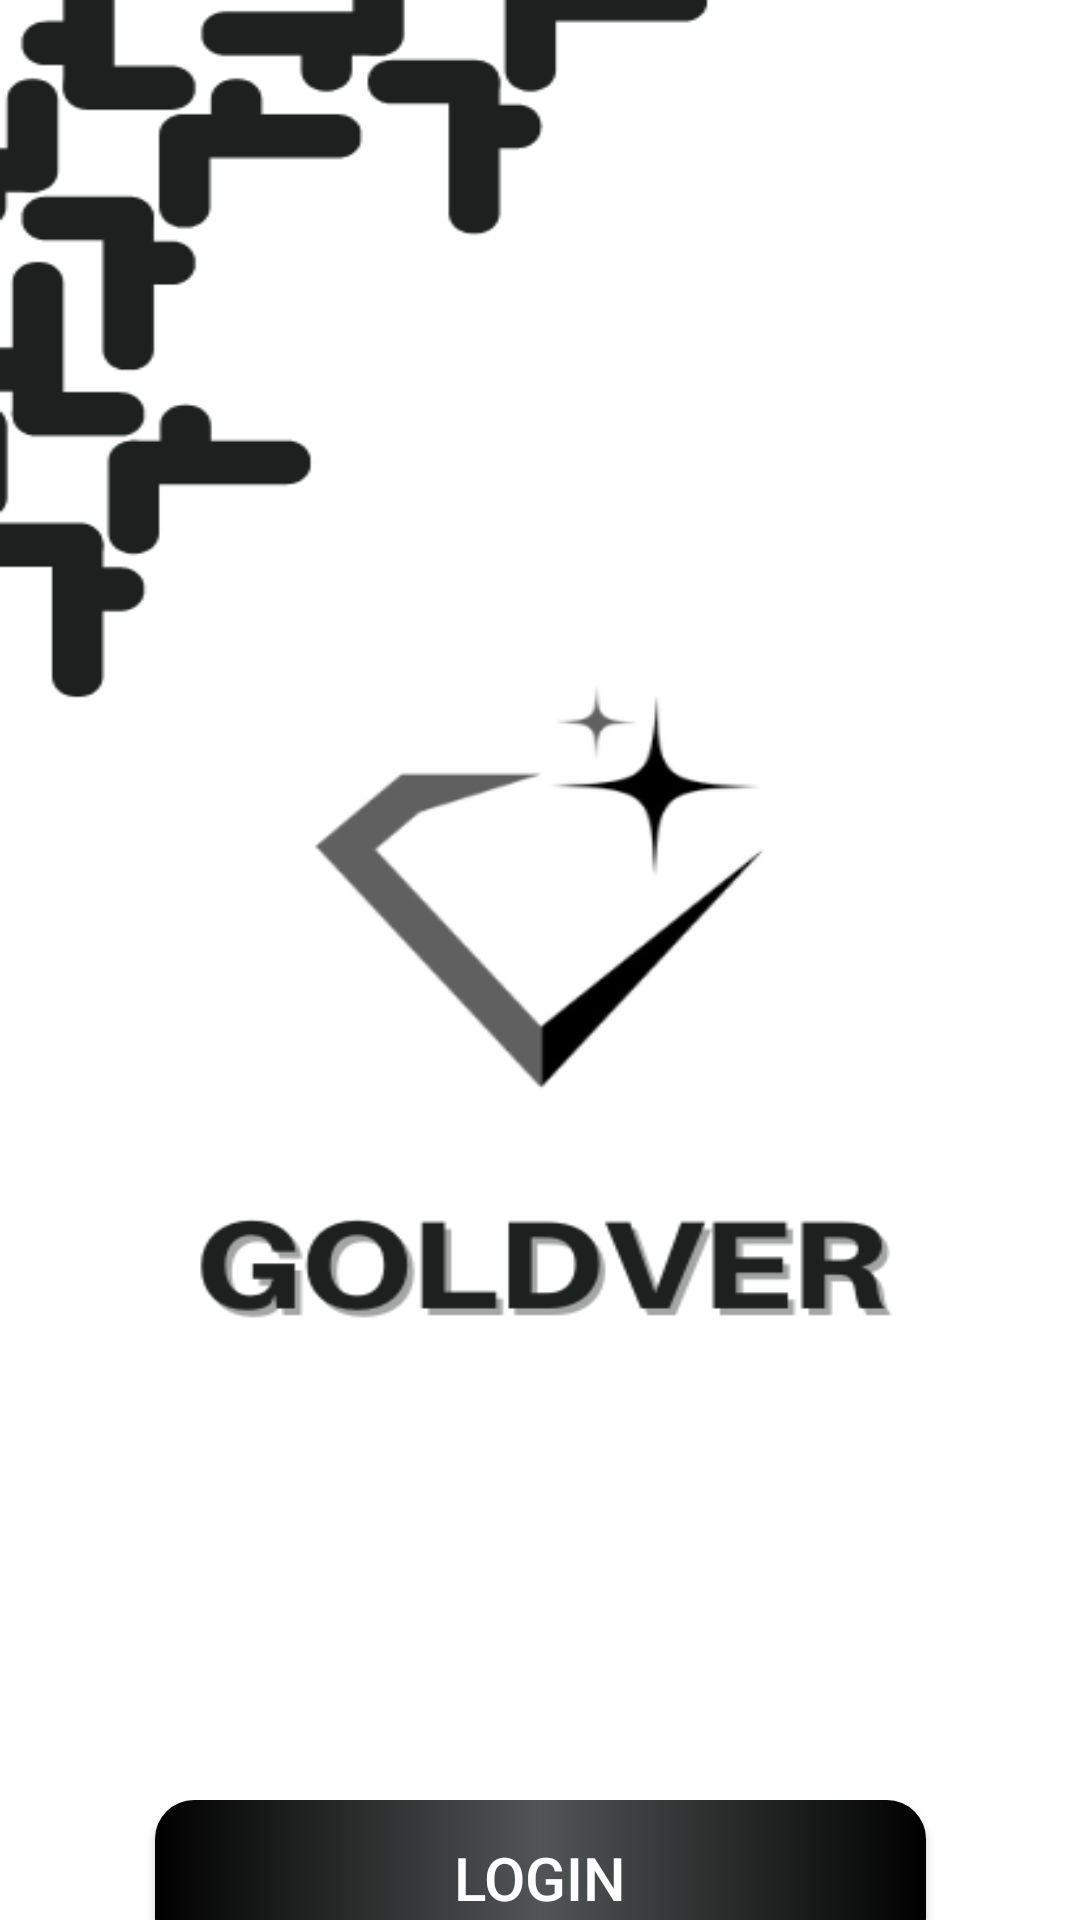

Reconstruct the res/layout file that produces this screen, plus the resources it refers to.
<!-- AndroidManifest.xml: application theme Theme.ProjectLogIn -->
<!-- res/layout/activity_main.xml -->
<?xml version="1.0" encoding="utf-8"?>
<androidx.constraintlayout.widget.ConstraintLayout xmlns:android="http://schemas.android.com/apk/res/android"
    xmlns:app="http://schemas.android.com/apk/res-auto"
    xmlns:tools="http://schemas.android.com/tools"
    android:layout_width="match_parent"
    android:layout_height="match_parent"
    android:background="@drawable/almabg"
    tools:context=".MainActivity">


    <Button
        android:id="@+id/Login"
        android:layout_width="257dp"
        android:layout_height="52dp"
        android:layout_marginStart="24dp"
        android:layout_marginTop="600dp"
        android:layout_marginEnd="24dp"
        android:background="@drawable/albg"
        android:text="Login"
        android:textColor="@color/white"
        android:textSize="20sp"
        app:layout_constraintEnd_toEndOf="parent"
        app:layout_constraintStart_toStartOf="parent"
        app:layout_constraintTop_toTopOf="parent" />

    <Button
        android:id="@+id/signup"
        android:layout_width="257dp"
        android:layout_height="52dp"
        android:layout_marginStart="24dp"
        android:layout_marginTop="8dp"
        android:layout_marginEnd="24dp"
        android:background="@drawable/albg"
        android:text="Sign up"
        android:textColor="@color/white"
        android:textSize="20sp"
        app:layout_constraintEnd_toEndOf="parent"
        app:layout_constraintStart_toStartOf="parent"
        app:layout_constraintTop_toBottomOf="@+id/Login" />
</androidx.constraintlayout.widget.ConstraintLayout>
<!-- resources referenced by this layout -->
<resources>
  <!-- drawable albg (drawable) -->
  <?xml version="1.0" encoding="utf-8"?>
  <shape android:shape="rectangle" xmlns:android="http://schemas.android.com/apk/res/android">
  
      <gradient
          android:startColor="#000000"
          android:centerColor="#515555"
          android:endColor="#000000"/>
      <corners android:radius="13sp"/>
  </shape>
  <!-- drawable almabg: png bitmap (drawable, 26537 bytes) -->
  <style name="Theme.ProjectLogIn" parent="Theme.AppCompat.DayNight.NoActionBar">
          
          <item name="colorPrimary">@color/purple_500</item>
          <item name="colorPrimaryVariant">@color/purple_700</item>
          <item name="colorOnPrimary">@color/white</item>
          
          <item name="colorSecondary">@color/teal_200</item>
          <item name="colorSecondaryVariant">@color/teal_700</item>
          <item name="colorOnSecondary">@color/black</item>
          
          <item name="android:statusBarColor">?attr/colorPrimaryVariant</item>
          
      </style>
  <!-- not gathered from this repository: default colours our renderer supplied (Android Studio template values) -->
  <color name="purple_500">#FF6200EE</color>
  <color name="purple_700">#FF3700B3</color>
  <color name="teal_200">#FF03DAC5</color>
  <color name="teal_700">#FF018786</color>
  <color name="black">#FF000000</color>
  <color name="white">#FFFFFFFF</color>
</resources>
